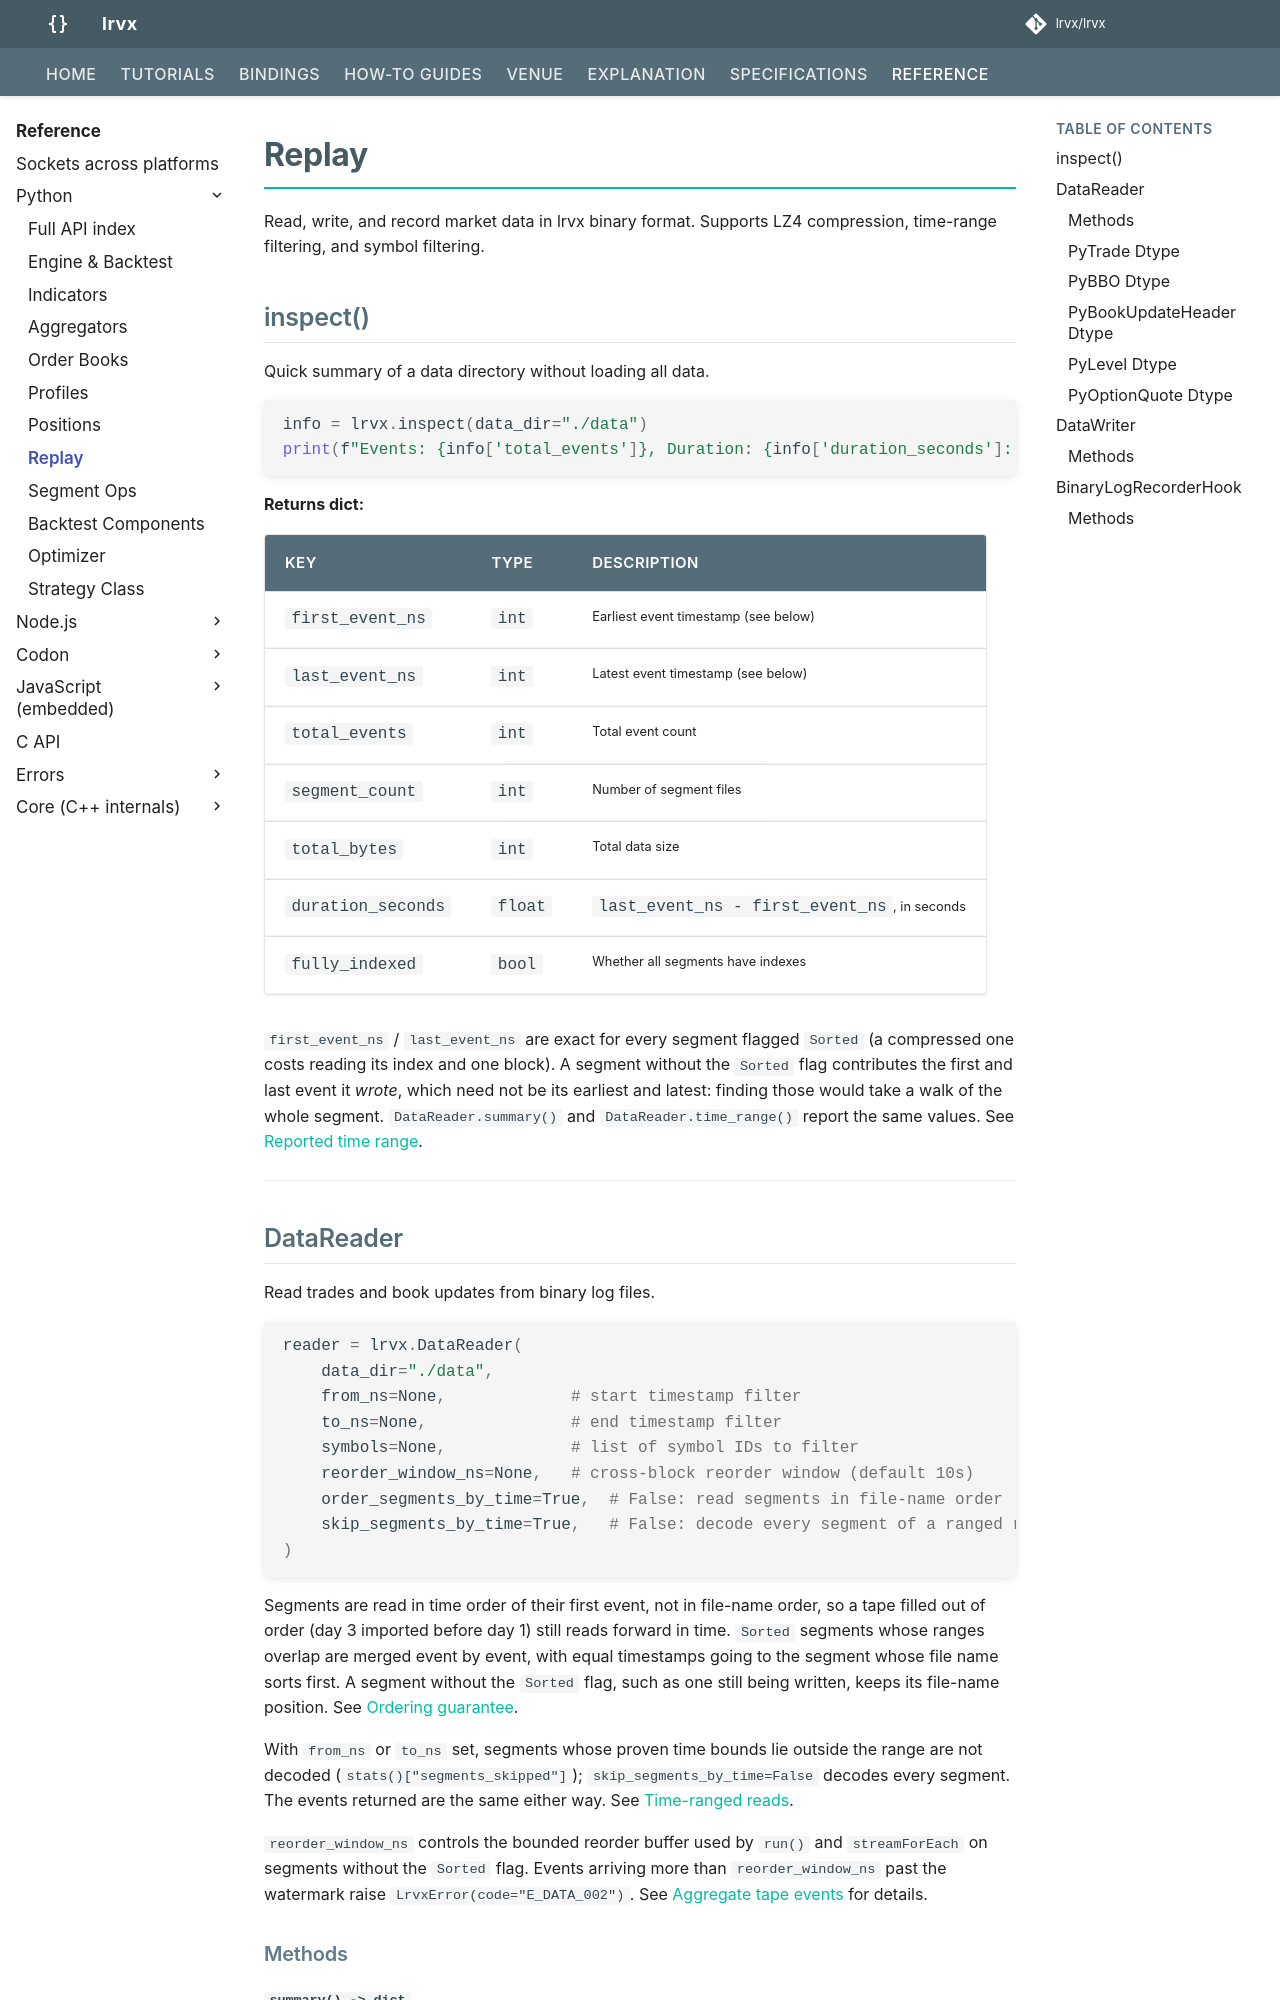

repository: lrvx/lrvx · page: reference/python/replay/index.html · generator: mkdocs

# Replay

Read, write, and record market data in lrvx binary format. Supports LZ4 compression, time-range filtering, and symbol filtering.

## inspect()

Quick summary of a data directory without loading all data.

```python
info = lrvx.inspect(data_dir="./data")
print(f"Events: {info['total_events']}, Duration: {info['duration_seconds']:.0f}s")
```

**Returns dict:**

| Key | Type | Description |
|-----|------|-------------|
| `first_event_ns` | `int` | Earliest event timestamp (see below) |
| `last_event_ns` | `int` | Latest event timestamp (see below) |
| `total_events` | `int` | Total event count |
| `segment_count` | `int` | Number of segment files |
| `total_bytes` | `int` | Total data size |
| `duration_seconds` | `float` | `last_event_ns - first_event_ns`, in seconds |
| `fully_indexed` | `bool` | Whether all segments have indexes |

`first_event_ns` / `last_event_ns` are exact for every segment flagged
`Sorted` (a compressed one costs reading its index and one block). A segment
without the `Sorted` flag contributes the first and last event it *wrote*,
which need not be its earliest and latest: finding those would take a walk of
the whole segment. `DataReader.summary()` and `DataReader.time_range()` report
the same values. See [Reported time range](../api/replay/binary_log_reader.md#reported-time-range).

---
